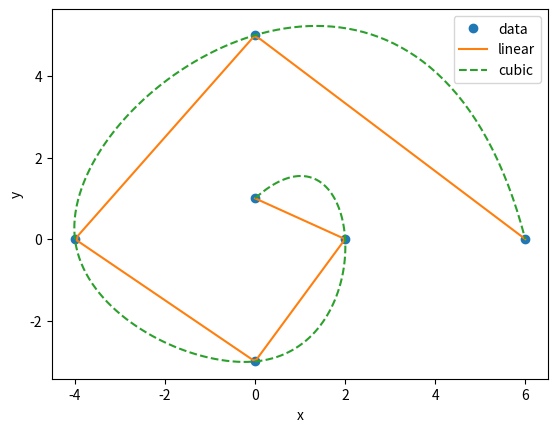

Recreate this plot in Python.
#!/usr/bin/python3

import matplotlib.pyplot as plt
import numpy as np
from scipy.interpolate import interp1d

# Calculate two splines
x = np.array([0, 2, 0, -4, 0, 6])
y = np.array([1, 0, -3, 0, 5, 0])
t = np.linspace(0, 5, 6)
f = interp1d(t, x)
g = interp1d(t, y)
f2 = interp1d(t, x, kind="cubic")
g2 = interp1d(t, y, kind="cubic")

# Use splines to plot a spiral
tnew = np.linspace(0, 5, 200)
plt.xlabel("x")
plt.ylabel("y")
plt.plot(x, y, "o", f(tnew), g(tnew), "-", f2(tnew), g2(tnew), "--")
plt.legend(["data", "linear", "cubic"], loc="best")
plt.show()
